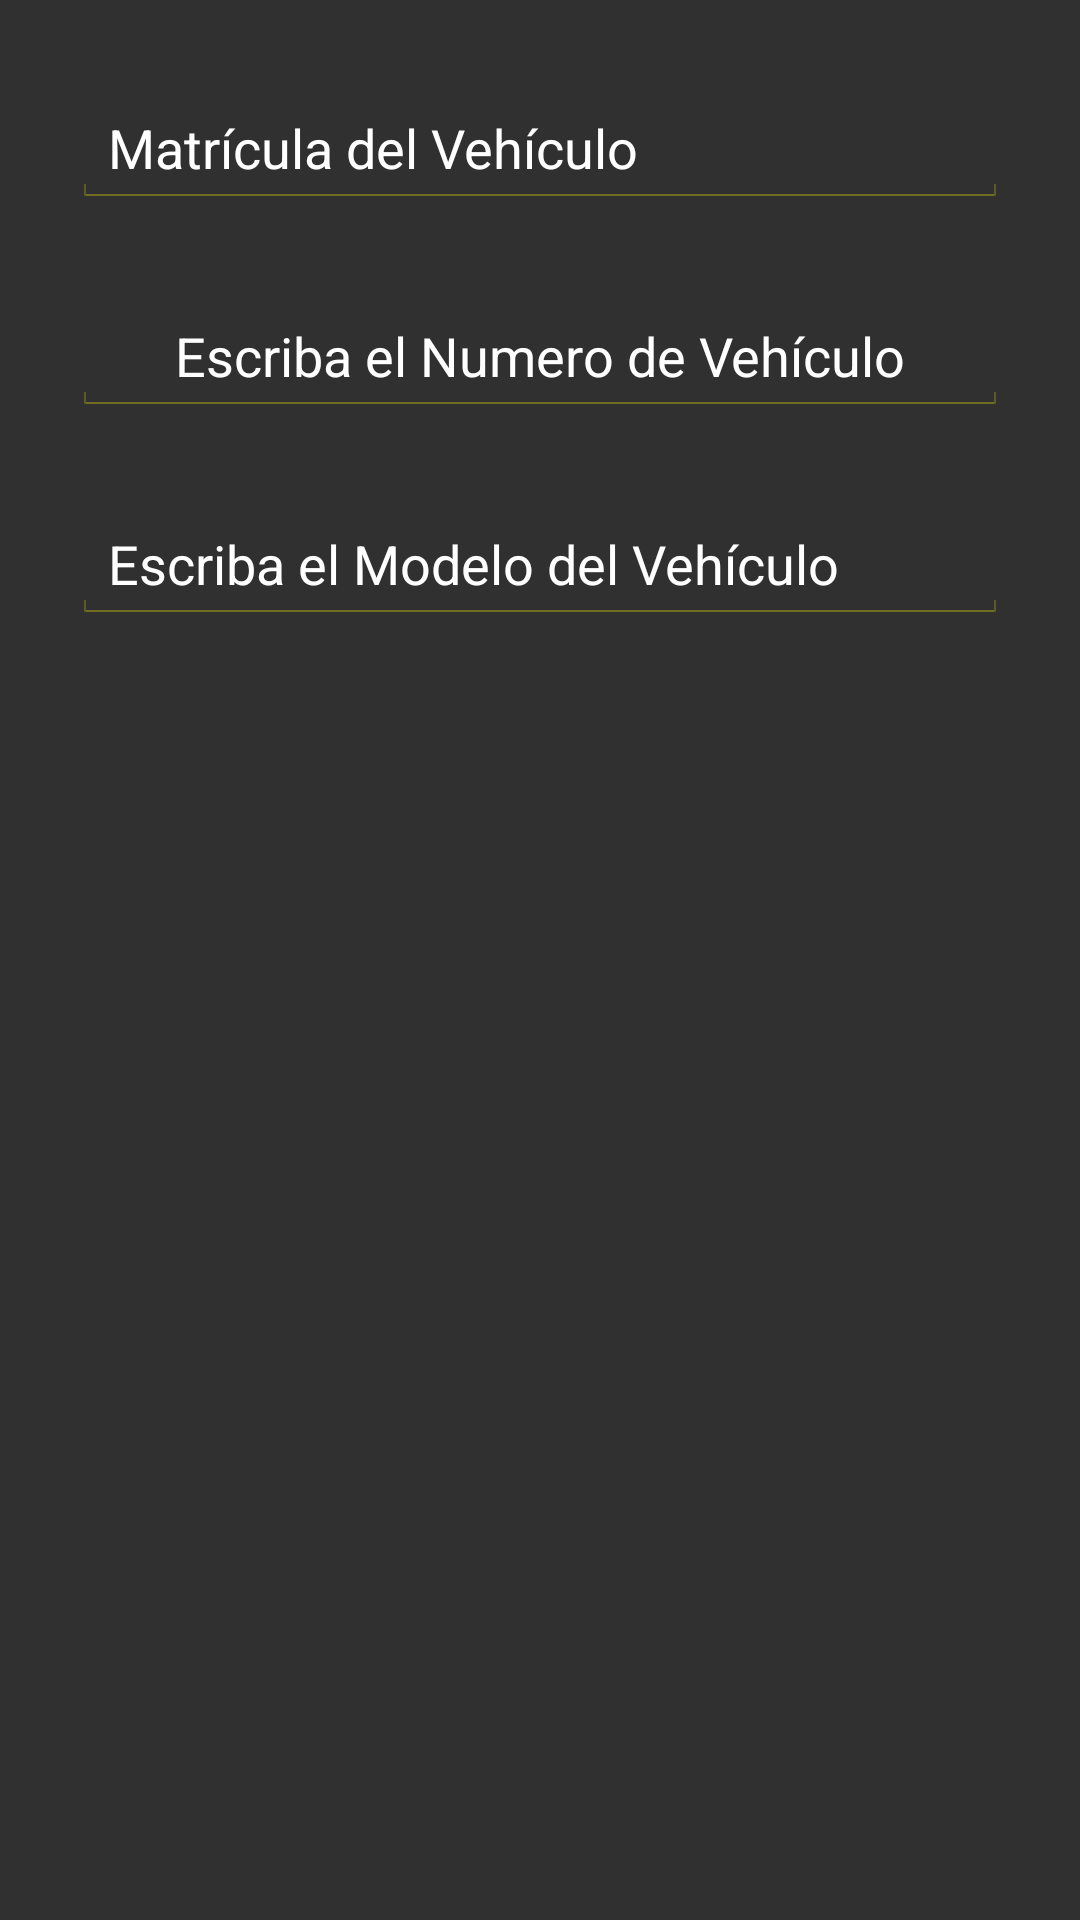

The Android layout XML behind this screen, and the referenced resources:
<!-- AndroidManifest.xml: application theme AppTheme -->
<!-- res/layout/addvhtodb.xml -->
<?xml version="1.0" encoding="utf-8"?>
<android.support.constraint.ConstraintLayout xmlns:android="http://schemas.android.com/apk/res/android"
    xmlns:app="http://schemas.android.com/apk/res-auto"
    android:id="@+id/DialFullScreen"
    android:layout_width="match_parent"
    android:layout_height="wrap_content"
    android:orientation="vertical"
    android:theme="@android:style/Theme.Holo.Dialog">

    <EditText
        android:id="@+id/matriculaVhFsDialog"
        android:layout_width="0dp"
        android:layout_height="wrap_content"
        android:layout_marginEnd="24dp"
        android:layout_marginStart="24dp"
        android:layout_marginTop="30dp"
        android:backgroundTint="#ffff00"
        android:ems="10"
        android:focusable="false"
        android:hint="@string/ingreseMatriculaHint"
        android:inputType="none"
        android:textAllCaps="false"
        android:textColor="#FFFFFF"
        android:textColorHighlight="#ffff00"
        android:textColorHint="#FFFFFF"
        android:textColorLink="#ffff00"
        android:textIsSelectable="true"
        app:layout_constraintEnd_toEndOf="parent"
        app:layout_constraintHorizontal_bias="0.0"
        app:layout_constraintStart_toStartOf="parent"
        app:layout_constraintTop_toTopOf="parent" />

    <EditText
        android:id="@+id/vhNumFsDialog"
        android:layout_width="0dp"
        android:layout_height="wrap_content"
        android:layout_marginEnd="24dp"
        android:layout_marginStart="24dp"
        android:layout_marginTop="30dp"
        android:backgroundTint="#FFFF00"
        android:ems="10"
        android:gravity="center"
        android:hint="@string/ingresevhNumHint"
        android:inputType="number"
        android:maxLength="7"
        android:textAlignment="center"
        android:textColor="#FFFFFF"
        android:textColorHighlight="#FFFF00"
        android:textColorHint="#FFFFFF"
        android:textColorLink="#FFFF00"
        app:layout_constraintEnd_toEndOf="parent"
        app:layout_constraintHorizontal_bias="0.0"
        app:layout_constraintStart_toStartOf="parent"
        app:layout_constraintTop_toBottomOf="@+id/matriculaVhFsDialog" />

    <EditText
        android:id="@+id/modelVhFsDialog"
        android:layout_width="0dp"
        android:layout_height="wrap_content"
        android:layout_marginEnd="24dp"
        android:layout_marginStart="24dp"
        android:layout_marginTop="30dp"
        android:backgroundTint="#FFFF00"
        android:ems="10"
        android:hint="@string/ingreseModeloVhHint"
        android:inputType="textCapCharacters"
        android:textAlignment="textStart"
        android:textColor="#FFFFFF"
        android:textColorHighlight="#ffff00"
        android:textColorHint="#FFFFFF"
        android:textColorLink="#FFFF00"
        app:layout_constraintEnd_toEndOf="parent"
        app:layout_constraintHorizontal_bias="0.0"
        app:layout_constraintStart_toStartOf="parent"
        app:layout_constraintTop_toBottomOf="@+id/vhNumFsDialog" />

</android.support.constraint.ConstraintLayout>
<!-- resources referenced by this layout -->
<resources>
  <string name="ingreseMatriculaHint">Matrícula del Vehículo</string>
  <string name="ingreseModeloVhHint">Escriba el Modelo del Vehículo</string>
  <string name="ingresevhNumHint">Escriba el Numero de Vehículo</string>
  <style name="AppTheme" parent="Theme.AppCompat">
          
          <item name="colorPrimary">@color/colorPrimary</item>
          <item name="colorPrimaryDark">@color/colorPrimaryDark</item>
          <item name="colorAccent">#FFFF00</item>
      </style>
  <color name="colorPrimary">#3F51B5</color>
  <color name="colorPrimaryDark">#303F9F</color>
</resources>
